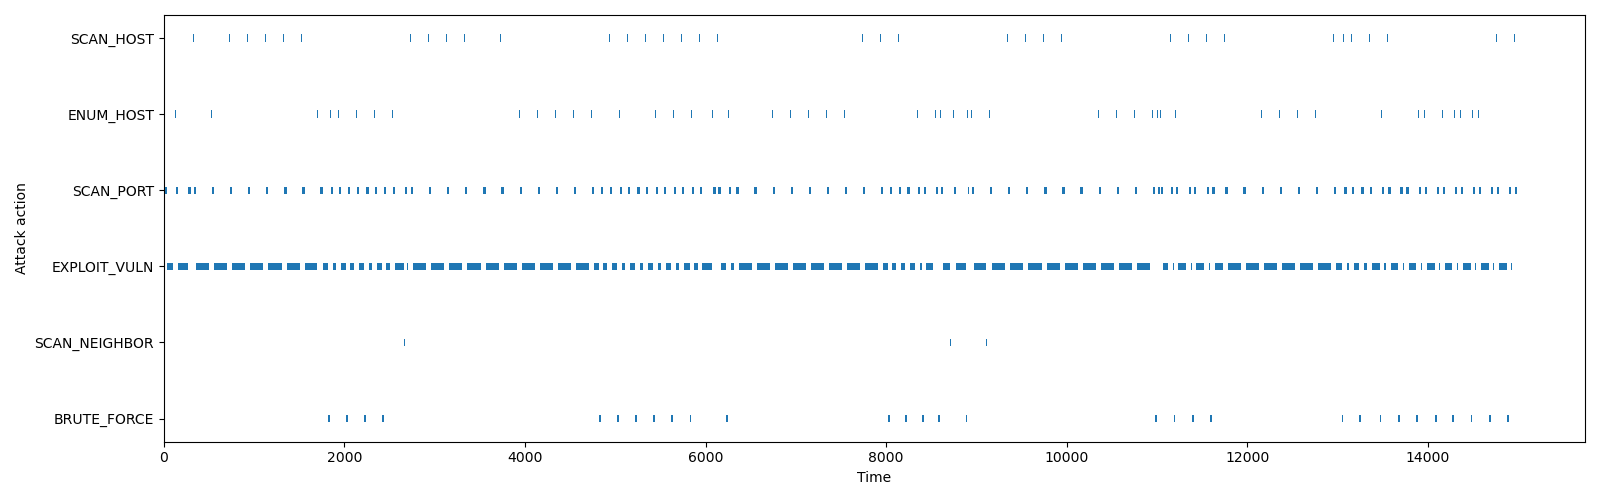

The data file committed next to this chart (first rows):
name, start_time, finish_time, duration, current_host, current_host_uuid, compromise_host, compromise_host_uuid, current_host_attempt, cumulative_attempts, cumulative_compromised_hosts, compromise_users, interrupted_in, interrupted_by
SCAN_HOST, 0.0, 5.0, 5.0, -1, -1, None, None, 0, 0, 0, [], None, None
ENUM_HOST, 5.0, 10.0, 5.0, -1, -1, None, None, 0, 0, 0, [], None, None
SCAN_PORT, 10.0, 35.0, 25.0, 0, fded618b-755e-4916-a744-a5e3bae73235, None, None, 1, 0, 0, [], None, None
EXPLOIT_VULN, 35.0, 37.43, 2.428, 0, fded618b-755e-4916-a744-a5e3bae73235, None, None, 1, 0, 0, [], None, None
EXPLOIT_VULN, 37.43, 42.1, 4.674, 0, fded618b-755e-4916-a744-a5e3bae73235, None, None, 1, 1, 0, [], None, None
EXPLOIT_VULN, 42.1, 45.34, 3.233, 0, fded618b-755e-4916-a744-a5e3bae73235, None, None, 1, 2, 0, [], None, None
EXPLOIT_VULN, 45.34, 47.8, 2.467, 0, fded618b-755e-4916-a744-a5e3bae73235, None, None, 1, 3, 0, [], None, None
EXPLOIT_VULN, 47.8, 53.24, 5.441, 0, fded618b-755e-4916-a744-a5e3bae73235, None, None, 1, 4, 0, [], None, None
EXPLOIT_VULN, 53.24, 54.27, 1.025, 0, fded618b-755e-4916-a744-a5e3bae73235, None, None, 1, 5, 0, [], None, None
EXPLOIT_VULN, 54.27, 62.02, 7.749, 0, fded618b-755e-4916-a744-a5e3bae73235, None, None, 1, 6, 0, [], None, None
EXPLOIT_VULN, 62.02, 65.23, 3.217, 0, fded618b-755e-4916-a744-a5e3bae73235, None, None, 1, 7, 0, [], None, None
EXPLOIT_VULN, 65.23, 69.54, 4.31, 0, fded618b-755e-4916-a744-a5e3bae73235, None, None, 1, 8, 0, [], None, None
EXPLOIT_VULN, 69.54, 79.63, 10.09, 0, fded618b-755e-4916-a744-a5e3bae73235, None, None, 1, 9, 0, [], None, None
EXPLOIT_VULN, 79.63, 82.52, 2.888, 0, fded618b-755e-4916-a744-a5e3bae73235, None, None, 1, 10, 0, [], None, None
EXPLOIT_VULN, 82.52, 90.57, 8.053, 0, fded618b-755e-4916-a744-a5e3bae73235, None, None, 1, 11, 0, [], None, None
EXPLOIT_VULN, 90.57, 99.3, 8.722, 0, fded618b-755e-4916-a744-a5e3bae73235, None, None, 1, 12, 0, [], None, None
EXPLOIT_VULN, 99.3, 100.6, 1.319, 0, fded618b-755e-4916-a744-a5e3bae73235, None, None, 1, 13, 0, [], network, IPShuffle
SCAN_HOST, 120.8, 125.8, 5.0, -1, -1, None, None, 0, 13, 0, [], None, None
ENUM_HOST, 125.8, 130.8, 5.0, -1, -1, None, None, 0, 13, 0, [], None, None
SCAN_PORT, 130.8, 155.8, 25.0, 0, fded618b-755e-4916-a744-a5e3bae73235, None, None, 2, 13, 0, [], None, None
EXPLOIT_VULN, 155.8, 157.6, 1.732, 0, fded618b-755e-4916-a744-a5e3bae73235, None, None, 2, 13, 0, [], None, None
EXPLOIT_VULN, 157.6, 163, 5.426, 0, fded618b-755e-4916-a744-a5e3bae73235, None, None, 2, 14, 0, [], None, None
EXPLOIT_VULN, 163, 169, 6.039, 0, fded618b-755e-4916-a744-a5e3bae73235, None, None, 2, 15, 0, [], None, None
EXPLOIT_VULN, 169, 173.3, 4.263, 0, fded618b-755e-4916-a744-a5e3bae73235, None, None, 2, 16, 0, [], None, None
EXPLOIT_VULN, 173.3, 182.1, 8.84, 0, fded618b-755e-4916-a744-a5e3bae73235, None, None, 2, 17, 0, [], None, None
EXPLOIT_VULN, 182.1, 185.5, 3.393, 0, fded618b-755e-4916-a744-a5e3bae73235, None, None, 2, 18, 0, [], None, None
EXPLOIT_VULN, 185.5, 198.4, 12.92, 0, fded618b-755e-4916-a744-a5e3bae73235, None, None, 2, 19, 0, [], None, None
EXPLOIT_VULN, 198.4, 208.6, 10.15, 0, fded618b-755e-4916-a744-a5e3bae73235, None, None, 2, 20, 0, [], None, None
EXPLOIT_VULN, 208.6, 215.9, 7.323, 0, fded618b-755e-4916-a744-a5e3bae73235, None, None, 2, 21, 0, [], None, None
EXPLOIT_VULN, 215.9, 223.6, 7.704, 0, fded618b-755e-4916-a744-a5e3bae73235, None, None, 2, 22, 0, [], None, None
EXPLOIT_VULN, 223.6, 231.6, 7.925, 0, fded618b-755e-4916-a744-a5e3bae73235, None, None, 2, 23, 0, [], None, None
EXPLOIT_VULN, 231.6, 234.3, 2.743, 0, fded618b-755e-4916-a744-a5e3bae73235, None, None, 2, 24, 0, [], None, None
EXPLOIT_VULN, 234.3, 251.8, 17.48, 0, fded618b-755e-4916-a744-a5e3bae73235, None, None, 2, 25, 0, [], None, None
EXPLOIT_VULN, 251.8, 257.6, 5.79, 0, fded618b-755e-4916-a744-a5e3bae73235, None, None, 2, 26, 0, [], None, None
EXPLOIT_VULN, 257.6, 261.7, 4.122, 0, fded618b-755e-4916-a744-a5e3bae73235, 0, fded618b-755e-4916-a744-a5e3bae73235, 2, 27, 0, ['Rosaline', 'Roshelle', 'Bert', 'Sibby'…, None, None
SCAN_NEIGHBOR, 261.7, 266.7, 5.0, 0, fded618b-755e-4916-a744-a5e3bae73235, None, None, 2, 28, 1, [], None, None
ENUM_HOST, 266.7, 271.7, 5.0, 0, fded618b-755e-4916-a744-a5e3bae73235, None, None, 2, 28, 1, [], None, None
SCAN_PORT, 271.7, 296.7, 25.0, 18, 0e1965b7-58a3-4660-92a6-422c5c49cf70, None, None, 1, 28, 1, [], None, None
EXPLOIT_VULN, 296.7, 300, 3.34, 18, 0e1965b7-58a3-4660-92a6-422c5c49cf70, None, None, 1, 28, 1, [], None, None
EXPLOIT_VULN, 300, 300.9, 0.9066, 18, 0e1965b7-58a3-4660-92a6-422c5c49cf70, None, None, 1, 29, 1, [], network, IPShuffle
SCAN_HOST, 323.5, 328.5, 5.0, -1, -1, None, None, 0, 29, 1, [], None, None
ENUM_HOST, 328.5, 333.5, 5.0, -1, -1, None, None, 0, 29, 1, [], None, None
SCAN_PORT, 333.5, 358.5, 25.0, 18, 0e1965b7-58a3-4660-92a6-422c5c49cf70, None, None, 2, 29, 1, [], None, None
EXPLOIT_VULN, 358.5, 361.9, 3.344, 18, 0e1965b7-58a3-4660-92a6-422c5c49cf70, None, None, 2, 29, 1, [], None, None
EXPLOIT_VULN, 361.9, 365.3, 3.407, 18, 0e1965b7-58a3-4660-92a6-422c5c49cf70, None, None, 2, 30, 1, [], None, None
EXPLOIT_VULN, 365.3, 367.9, 2.606, 18, 0e1965b7-58a3-4660-92a6-422c5c49cf70, None, None, 2, 31, 1, [], None, None
EXPLOIT_VULN, 367.9, 373.2, 5.265, 18, 0e1965b7-58a3-4660-92a6-422c5c49cf70, None, None, 2, 32, 1, [], None, None
EXPLOIT_VULN, 373.2, 379.3, 6.114, 18, 0e1965b7-58a3-4660-92a6-422c5c49cf70, None, None, 2, 33, 1, [], None, None
EXPLOIT_VULN, 379.3, 386.7, 7.368, 18, 0e1965b7-58a3-4660-92a6-422c5c49cf70, None, None, 2, 34, 1, [], None, None
EXPLOIT_VULN, 386.7, 408, 21.3, 18, 0e1965b7-58a3-4660-92a6-422c5c49cf70, None, None, 2, 35, 1, [], None, None
EXPLOIT_VULN, 408, 415.8, 7.857, 18, 0e1965b7-58a3-4660-92a6-422c5c49cf70, None, None, 2, 36, 1, [], None, None
EXPLOIT_VULN, 415.8, 424.5, 8.723, 18, 0e1965b7-58a3-4660-92a6-422c5c49cf70, None, None, 2, 37, 1, [], None, None
EXPLOIT_VULN, 424.5, 433.5, 8.952, 18, 0e1965b7-58a3-4660-92a6-422c5c49cf70, None, None, 2, 38, 1, [], None, None
EXPLOIT_VULN, 433.5, 450.7, 17.25, 18, 0e1965b7-58a3-4660-92a6-422c5c49cf70, None, None, 2, 39, 1, [], None, None
EXPLOIT_VULN, 450.7, 460.4, 9.671, 18, 0e1965b7-58a3-4660-92a6-422c5c49cf70, None, None, 2, 40, 1, [], None, None
EXPLOIT_VULN, 460.4, 482.6, 22.19, 18, 0e1965b7-58a3-4660-92a6-422c5c49cf70, None, None, 2, 41, 1, [], None, None
EXPLOIT_VULN, 482.6, 484, 1.373, 18, 0e1965b7-58a3-4660-92a6-422c5c49cf70, None, None, 2, 42, 1, [], None, None
EXPLOIT_VULN, 484, 489.2, 5.211, 18, 0e1965b7-58a3-4660-92a6-422c5c49cf70, None, None, 2, 43, 1, [], None, None
EXPLOIT_VULN, 489.2, 497.1, 7.96, 18, 0e1965b7-58a3-4660-92a6-422c5c49cf70, None, None, 2, 44, 1, [], None, None
EXPLOIT_VULN, 497.1, 501, 3.874, 18, 0e1965b7-58a3-4660-92a6-422c5c49cf70, None, None, 2, 45, 1, [], network, IPShuffle
... 1,255 more rows
